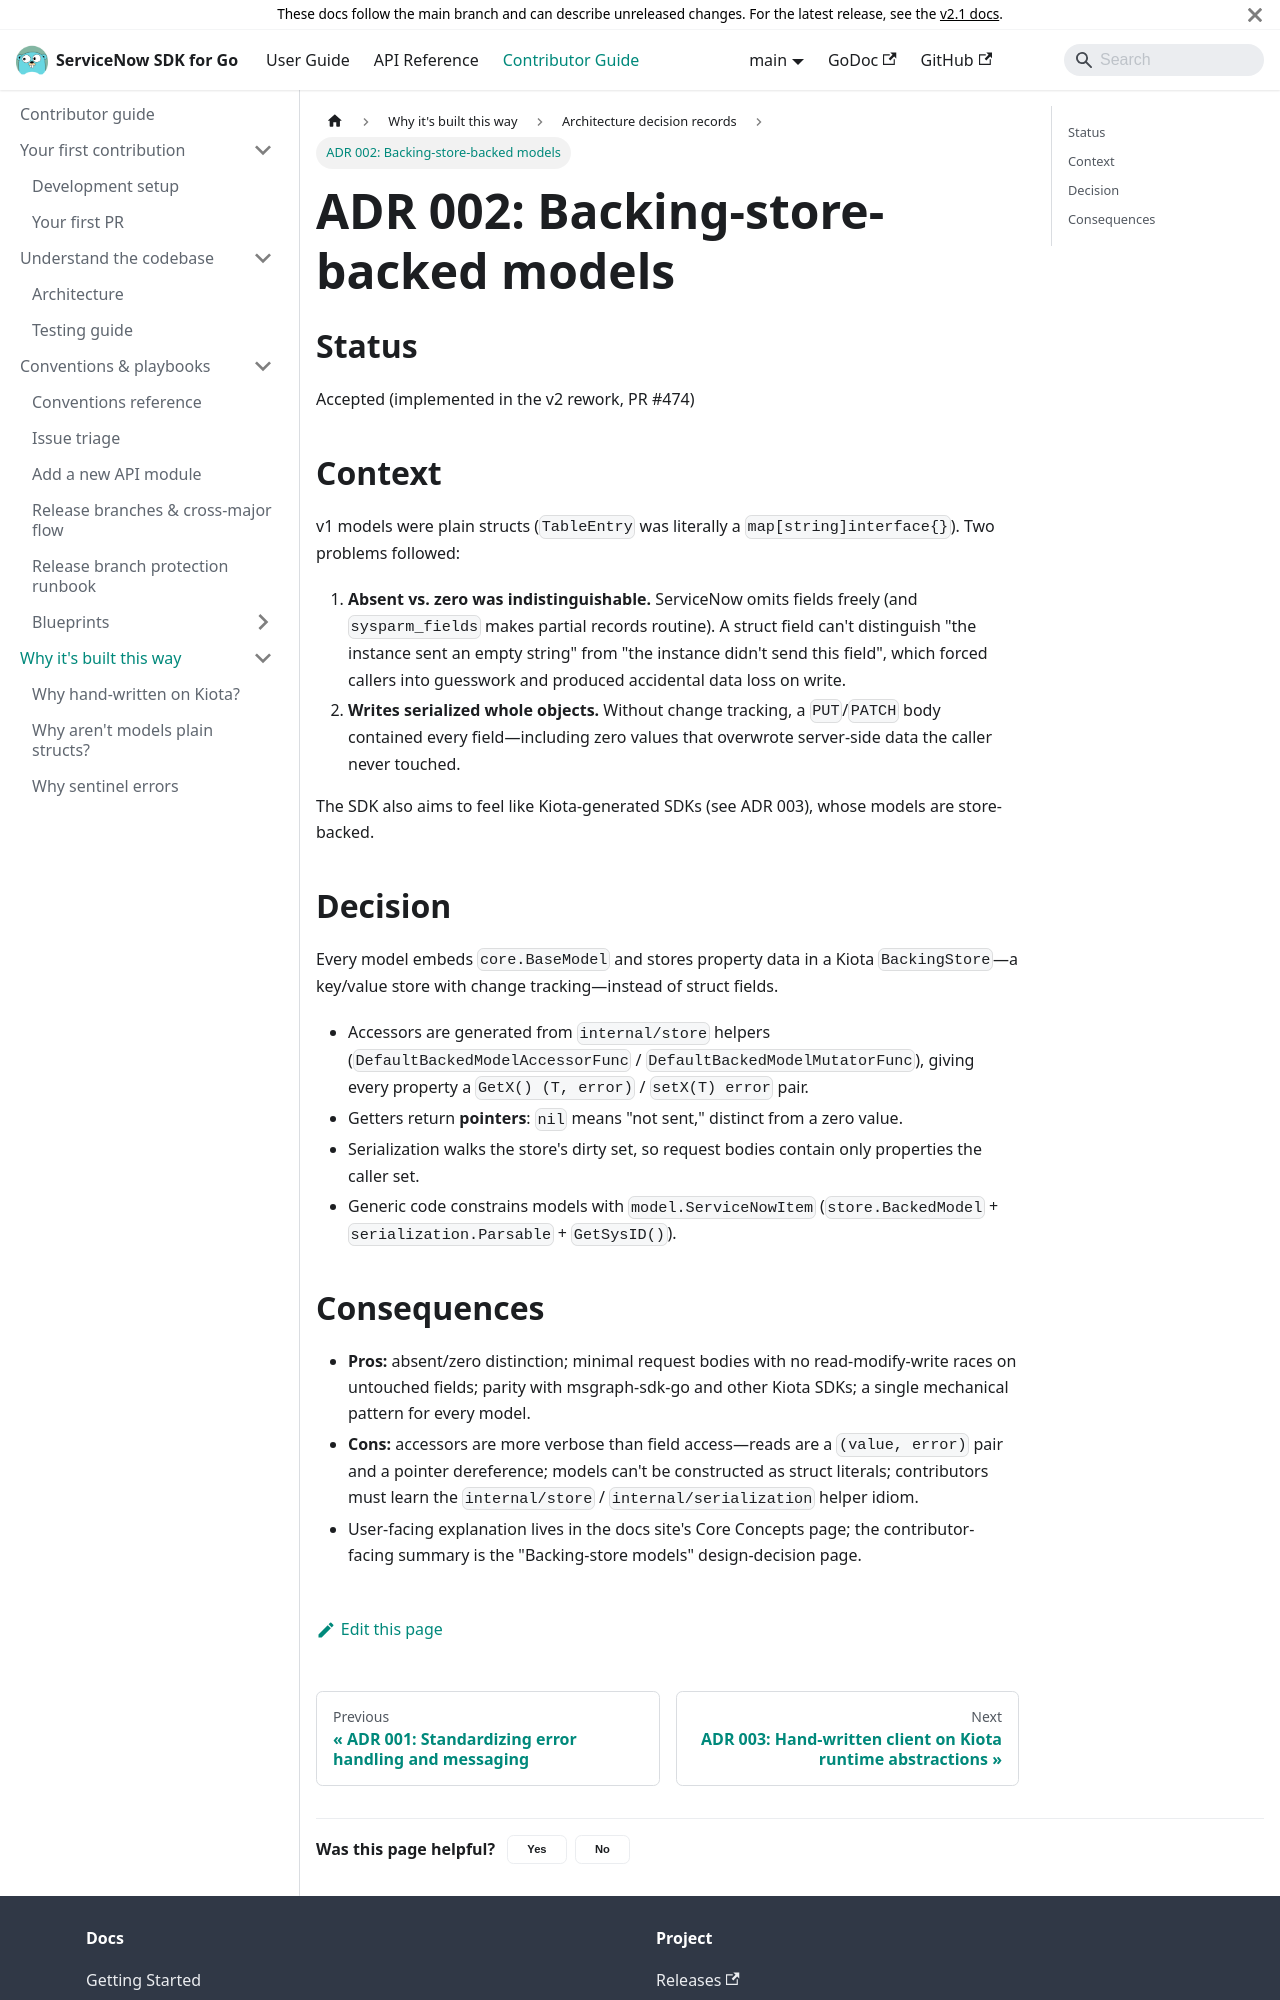

repository: michaeldcanady/servicenow-sdk-go · page: contributing/adrs/002-backing-store-models.html · generator: docusaurus

---
title: 'ADR 002: Backing-store-backed models'
description: >-
  Models keep their data in a change-tracking Kiota BackingStore, not struct
  fields—so absent and zero stay distinguishable.
---

# ADR 002: Backing-store-backed models

## Status

Accepted (implemented in the v2 rework, PR #474)

## Context

v1 models were plain structs (`TableEntry` was literally a `map[string]interface{}`).
Two problems followed:

1. **Absent vs. zero was indistinguishable.** ServiceNow omits fields freely
   (and `sysparm_fields` makes partial records routine). A struct field can't
   distinguish "the instance sent an empty string" from "the instance didn't
   send this field", which forced callers into guesswork and produced
   accidental data loss on write.
2. **Writes serialized whole objects.** Without change tracking, a `PUT`/`PATCH`
   body contained every field—including zero values that overwrote server-side
   data the caller never touched.

The SDK also aims to feel like Kiota-generated SDKs (see ADR 003), whose
models are store-backed.

## Decision

Every model embeds `core.BaseModel` and stores property data in a Kiota
`BackingStore`—a key/value store with change tracking—instead of struct
fields.

- Accessors are generated from `internal/store` helpers
  (`DefaultBackedModelAccessorFunc` / `DefaultBackedModelMutatorFunc`), giving
  every property a `GetX() (T, error)` / `setX(T) error` pair.
- Getters return **pointers**: `nil` means "not sent," distinct from a zero
  value.
- Serialization walks the store's dirty set, so request bodies contain only
  properties the caller set.
- Generic code constrains models with `model.ServiceNowItem`
  (`store.BackedModel` + `serialization.Parsable` + `GetSysID()`).
